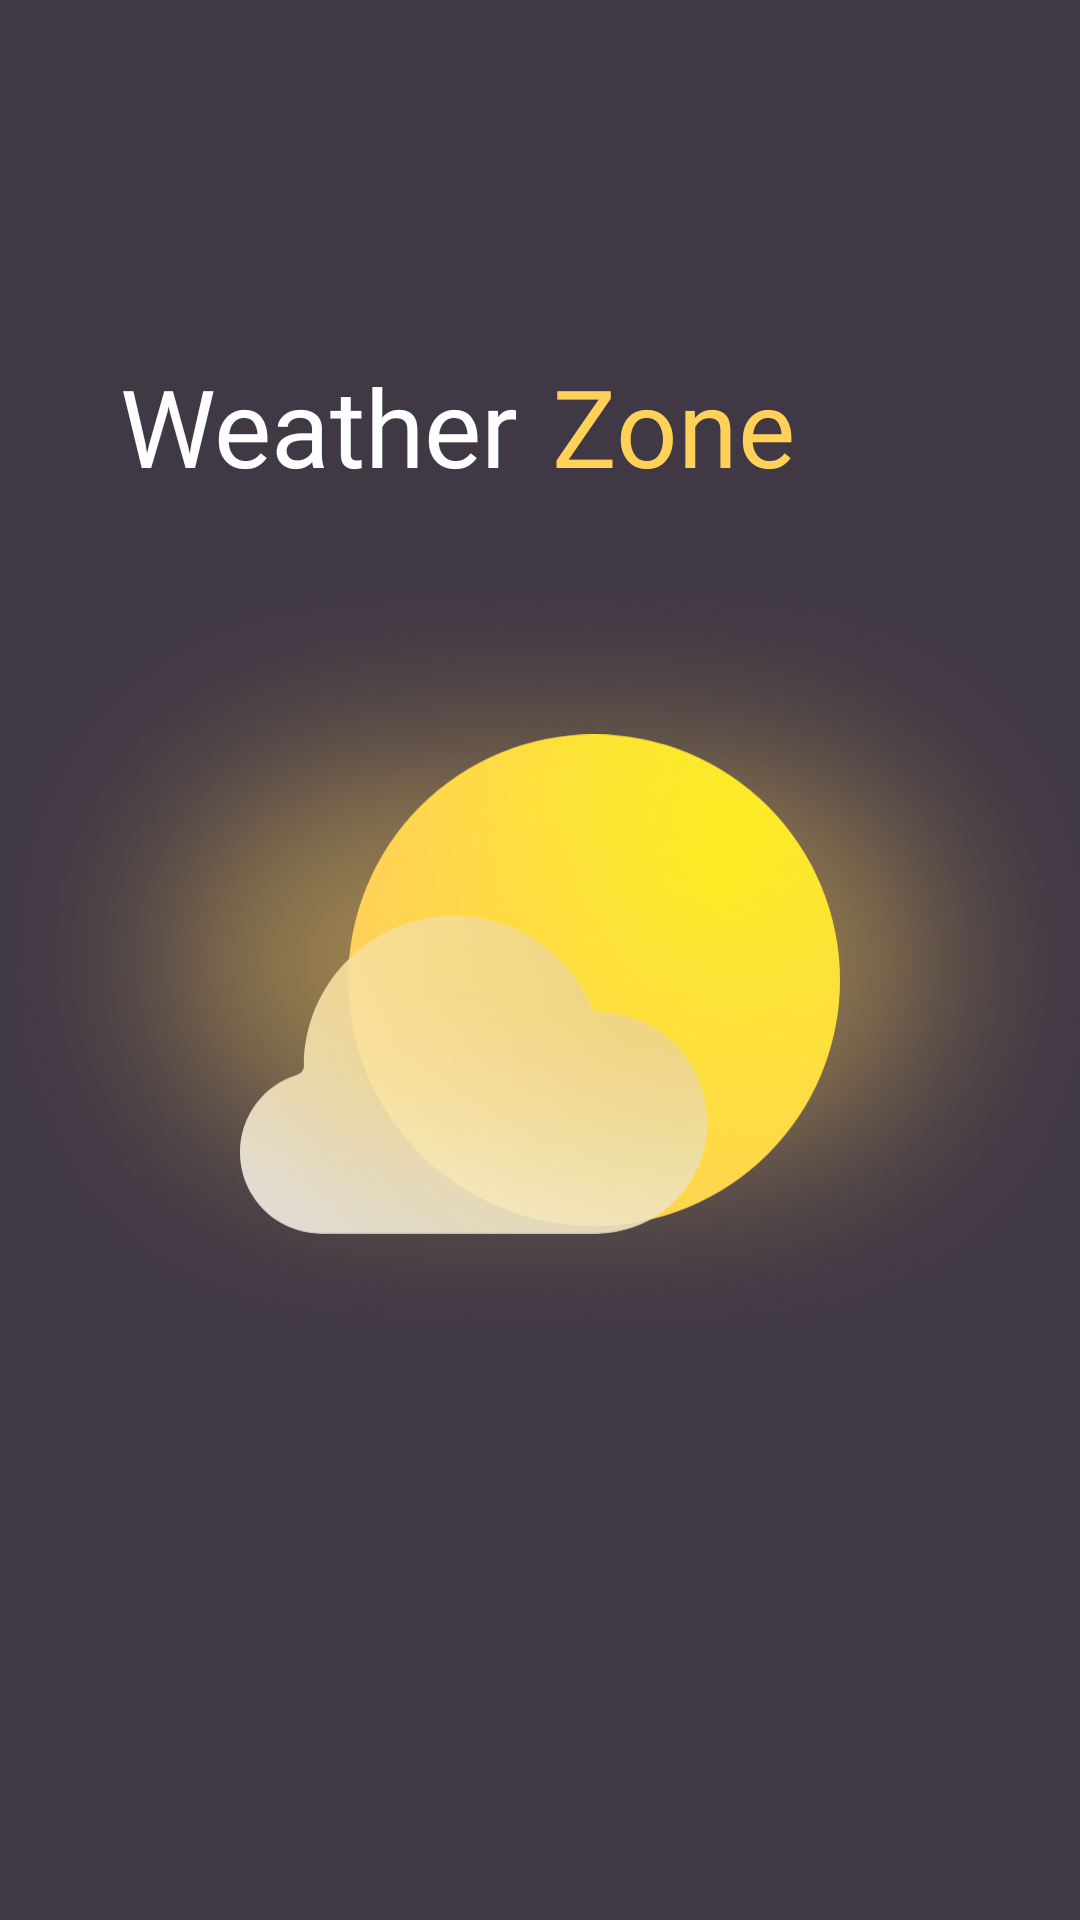

This screen was rendered from an Android layout file. Write that file and the resources it references.
<!-- AndroidManifest.xml: activity theme Theme.MaterialComponents.DayNight.NoActionBar -->
<!-- res/layout/activity_splash.xml -->
<?xml version="1.0" encoding="utf-8"?>
<androidx.constraintlayout.widget.ConstraintLayout xmlns:android="http://schemas.android.com/apk/res/android"
    xmlns:app="http://schemas.android.com/apk/res-auto"
    xmlns:tools="http://schemas.android.com/tools"
    android:layout_width="match_parent"
    android:layout_height="match_parent"
    android:background="@color/charcoal"
    tools:context=".SplashActivity">

    <TextView
        android:id="@+id/tv_app_name"
        android:layout_width="wrap_content"
        android:layout_height="wrap_content"
        android:layout_marginEnd="11dp"
        android:fontFamily="@font/assistant_bold"
        android:text="Weather"
        android:textColor="@color/white"
        android:textSize="36sp"
        app:layout_constraintBottom_toTopOf="@+id/iv_sunray"
        app:layout_constraintEnd_toStartOf="@+id/tv_sub_app_name" />

    <TextView
        android:id="@+id/tv_sub_app_name"
        android:layout_width="wrap_content"
        android:layout_height="wrap_content"
        android:layout_marginEnd="95dp"
        android:fontFamily="@font/assistant_bold"
        android:text="Zone"
        android:textColor="@color/secondYellow"
        android:textSize="36sp"
        app:layout_constraintBottom_toTopOf="@+id/iv_sunray"
        app:layout_constraintEnd_toEndOf="parent" />

    <ImageView
        android:id="@+id/iv_splash_logo"
        android:layout_width="200dp"
        android:layout_height="200dp"
        android:layout_marginTop="16dp"
        android:src="@drawable/ic_splash_logo"
        app:layout_constraintBottom_toBottomOf="parent"
        app:layout_constraintEnd_toEndOf="parent"
        app:layout_constraintHorizontal_bias="0.5"
        app:layout_constraintStart_toStartOf="parent"
        app:layout_constraintTop_toTopOf="parent" />

    <ImageView
        android:id="@+id/iv_sunray"
        android:layout_width="wrap_content"
        android:layout_height="wrap_content"
        android:src="@drawable/sunray"
        app:layout_constraintBottom_toBottomOf="parent"
        app:layout_constraintEnd_toEndOf="parent"
        app:layout_constraintHorizontal_bias="0.5"
        app:layout_constraintStart_toStartOf="parent"
        app:layout_constraintTop_toTopOf="parent" />

    
    
    
    
    
    
    
    


</androidx.constraintlayout.widget.ConstraintLayout>
<!-- resources referenced by this layout -->
<resources>
  <color name="charcoal">#403845</color>
  <color name="secondYellow">#FFD159</color>
  <color name="white">#FFFFFFFF</color>
  <!-- drawable ic_splash_logo: vector/xml drawable (drawable, 2691 chars, omitted) -->
  <!-- drawable sunray: png bitmap (drawable, 95021 bytes) -->
</resources>
